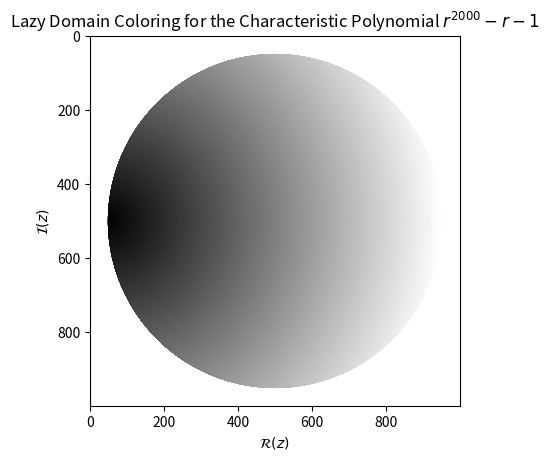

Source code (Python):
import matplotlib as mpl
import matplotlib.pyplot as plt
import numpy as np

def f(z):
    return z ** 2000 - z - 1

re, im = np.mgrid[-1.1:1.1:1000j, -1.1:1.1:1000j]

fig, ax = plt.subplots()

ax.set_title("Lazy Domain Coloring for the Characteristic Polynomial $r^{2000} - r - 1$")
ax.set_xlabel(r"$\mathcal{R} \left( z \right)$")
ax.set_ylabel(r"$\mathcal{I} \left( z \right)$")

plt.imshow(abs(f(re + 1j * im).T), cmap="gray", vmin=0, vmax=2)

plt.show()

# I tried graphing some complex functions as well as the characteristic polynomial, but
# it didn't go the best. To be honest, I didn't expect much though (after all I
# can't find good values for the roots by just looking at a crude graph of
# them). Luckily, Wolfram comes to the rescue, and now I have super accurate estimates
# for all 2000 roots. I have so much power now.
